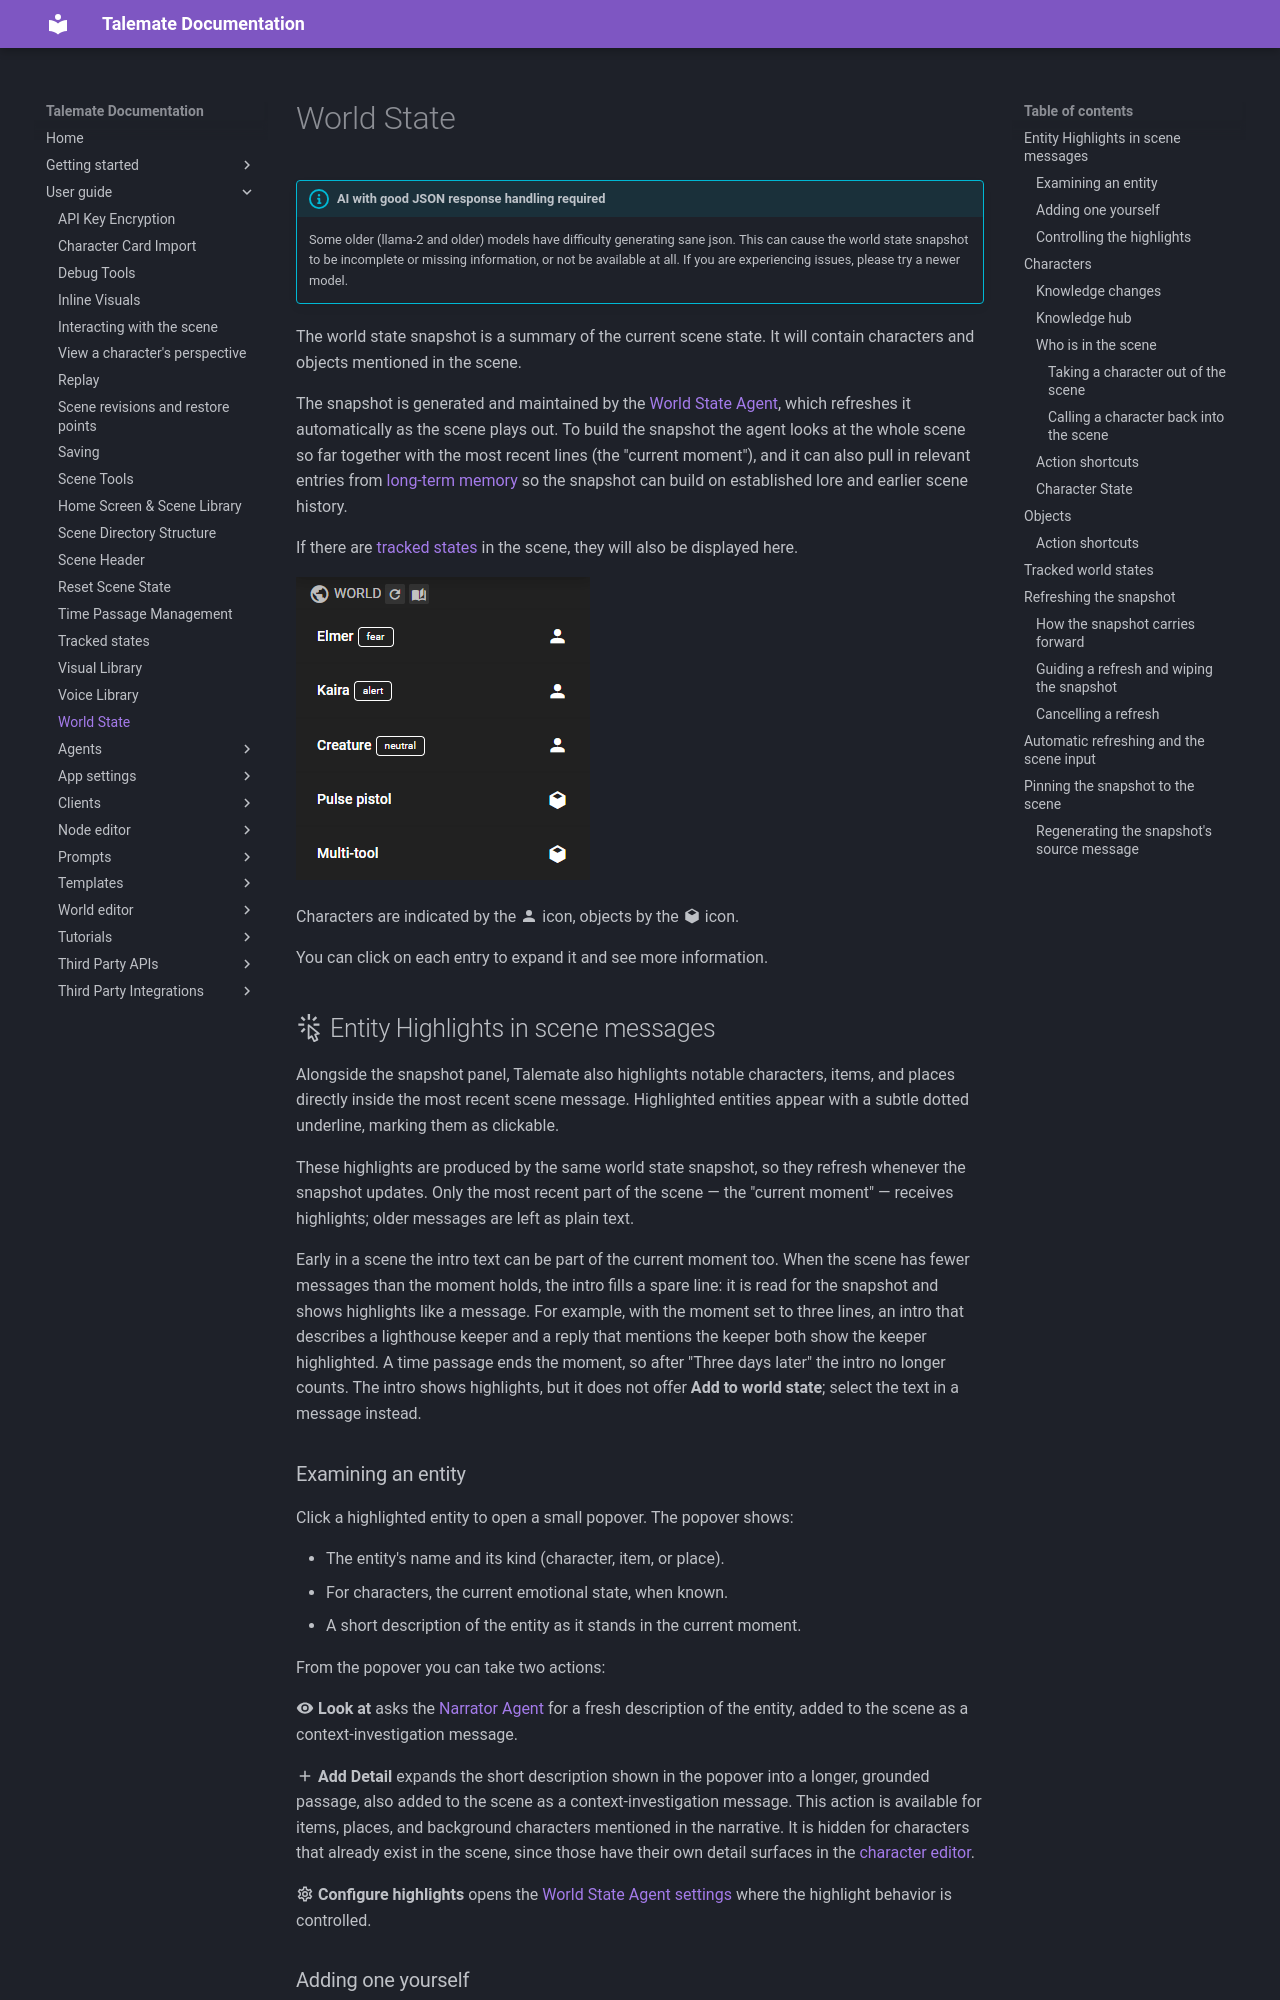

repository: vegu-ai/talemate · page: user-guide/world-state/index.html · generator: mkdocs

# World State

!!! info "AI with good JSON response handling required"
    Some older (llama-2 and older) models have difficulty generating sane json. This can cause the world state snapshot to be incomplete or missing information, or not be available at all. If you are experiencing issues, please try a newer model.

The world state snapshot is a summary of the current scene state. It will contain characters and objects mentioned in the scene.

The snapshot is generated and maintained by the [World State Agent](/talemate/user-guide/agents/world-state/), which refreshes it automatically as the scene plays out. To build the snapshot the agent looks at the whole scene so far together with the most recent lines (the "current moment"), and it can also pull in relevant entries from [long-term memory](/talemate/user-guide/agents/world-state/settings/#long-term-memory) so the snapshot can build on established lore and earlier scene history.

If there are [tracked states](/talemate/user-guide/tracking-a-state) in the scene, they will also be displayed here.

![world state 1](/talemate/img/0.26.0/world-state-snapshot-1.png)

Characters are indicated by the :material-account: icon, objects by the :material-cube: icon.

You can click on each entry to expand it and see more information.

## :material-cursor-default-click-outline: Entity Highlights in scene messages

Alongside the snapshot panel, Talemate also highlights notable characters, items, and places directly inside the most recent scene message. Highlighted entities appear with a subtle dotted underline, marking them as clickable.

These highlights are produced by the same world state snapshot, so they refresh whenever the snapshot updates. Only the most recent part of the scene — the "current moment" — receives highlights; older messages are left as plain text.

Early in a scene the intro text can be part of the current moment too. When the scene has fewer messages than the moment holds, the intro fills a spare line: it is read for the snapshot and shows highlights like a message. For example, with the moment set to three lines, an intro that describes a lighthouse keeper and a reply that mentions the keeper both show the keeper highlighted. A time passage ends the moment, so after "Three days later" the intro no longer counts. The intro shows highlights, but it does not offer **Add to world state**; select the text in a message instead.
